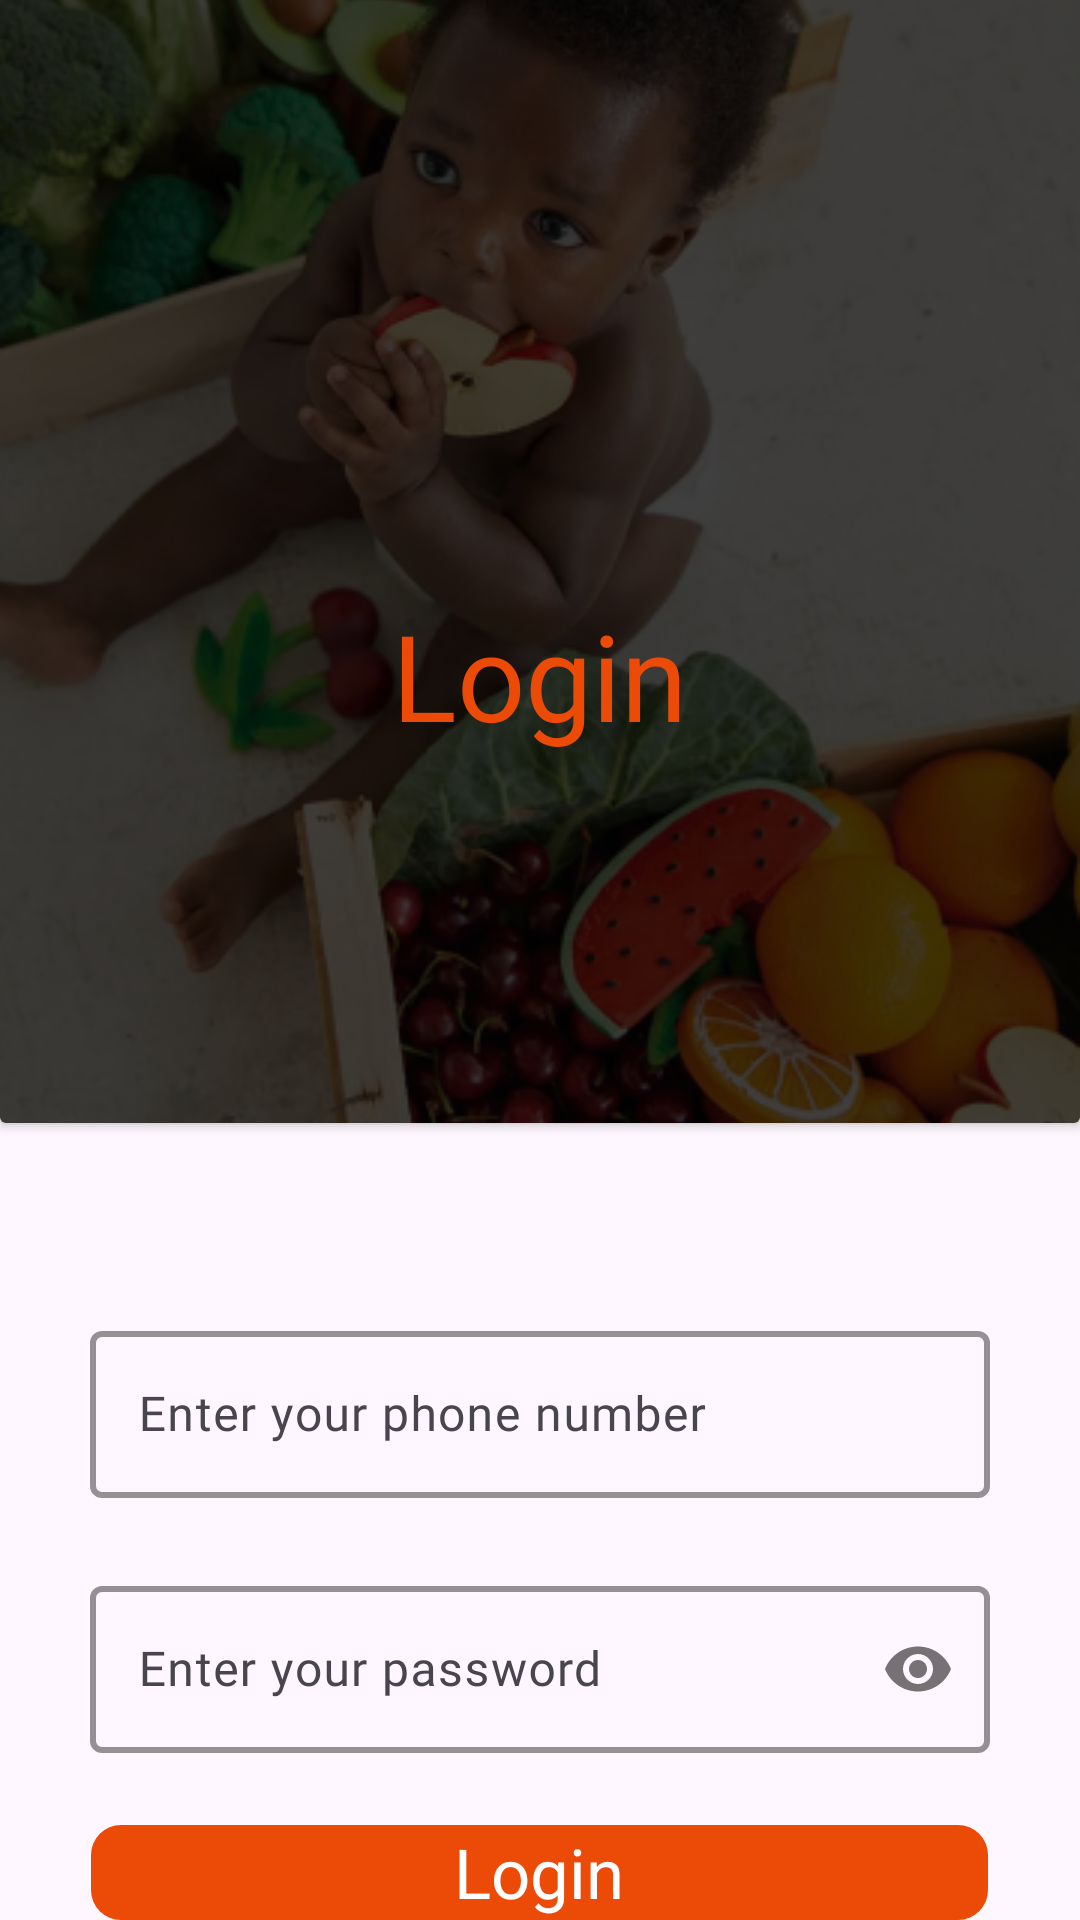

This screen was rendered from an Android layout file. Write that file and the resources it references.
<!-- AndroidManifest.xml: application theme Theme.Mwanga -->
<!-- res/layout/activity_log_in.xml -->
<?xml version="1.0" encoding="utf-8"?>
<RelativeLayout xmlns:android="http://schemas.android.com/apk/res/android"
    xmlns:app="http://schemas.android.com/apk/res-auto"
    xmlns:tools="http://schemas.android.com/tools"
    android:layout_width="match_parent"
    android:layout_height="match_parent"
    android:layout_marginBottom="16dp"
    tools:context=".auth.LogInActivity">
    <androidx.cardview.widget.CardView
        android:id="@+id/image_overlay"
        android:layout_width="match_parent"
        android:layout_height="414dp"
        android:layout_marginTop="-40dp"
        android:elevation="10dp"
        app:cardPreventCornerOverlap="true"
        android:foreground="@color/light_black">

        <ImageView
            android:id="@+id/roundedImageView"
            android:layout_width="match_parent"
            android:layout_height="match_parent"
            android:scaleType="centerCrop"
            android:src="@drawable/secondonboardingscreenimage" />
    </androidx.cardview.widget.CardView>

    <TextView
        android:id="@+id/title"
        android:layout_width="wrap_content"
        android:layout_height="wrap_content"
        android:layout_gravity="center_horizontal"
        android:layout_marginTop="238dp"
        android:layout_alignTop="@+id/image_overlay"
        android:fontFamily="@font/laila_semibold"
        android:text="Login"
        android:textColor="@color/main_color"
        android:textSize="40sp"
        android:layout_centerHorizontal="true"
        android:translationZ="4dp"/>

    <com.google.android.material.textfield.TextInputLayout
        android:id="@+id/nameLogIn"
        android:layout_width="300dp"
        android:layout_height="wrap_content"
        android:layout_gravity="center_horizontal"
        android:layout_marginTop="64dp"
        android:layout_centerHorizontal="true"
        android:layout_below="@+id/image_overlay"
        android:hint="@string/enter_your_phone_number"
        app:boxStrokeWidth="2dp"
        app:boxStrokeColor="@color/alt_black"
        app:hintTextColor="@color/main_color">

        <com.google.android.material.textfield.TextInputEditText
            android:id="@+id/tilName"
            android:layout_width="match_parent"
            android:layout_height="wrap_content"
            android:fontFamily="@font/inter_medium"
            android:inputType="phone" />

    </com.google.android.material.textfield.TextInputLayout>

    <com.google.android.material.textfield.TextInputLayout
        android:id="@+id/passwordLogIn"
        android:layout_width="300dp"
        android:layout_height="wrap_content"
        android:layout_below="@+id/nameLogIn"
        android:layout_centerHorizontal="true"
        android:layout_gravity="center_horizontal"
        android:layout_marginTop="24dp"
        android:hint="@string/enter_your_password"
        app:boxStrokeColor="@color/alt_black"
        app:boxStrokeWidth="2dp"
        app:hintTextColor="@color/main_color"
        app:passwordToggleEnabled="true">

        <com.google.android.material.textfield.TextInputEditText
            android:id="@+id/tilPassword"
            android:layout_width="match_parent"
            android:layout_height="wrap_content"
            android:fontFamily="@font/inter_medium"
            android:inputType="textPassword" />

    </com.google.android.material.textfield.TextInputLayout>

    <TextView
        android:id="@+id/bt_login"
        android:layout_width="wrap_content"
        android:layout_height="wrap_content"
        android:text="Login"
        android:textSize="23sp"
        android:textColor="@color/white"
        android:fontFamily="@font/ubuntu_light"
        android:layout_gravity="center_horizontal"
        android:layout_centerHorizontal="true"
        android:layout_below="@+id/passwordLogIn"
        android:gravity="center_horizontal|center_vertical"
        android:layout_marginTop="24dp"
        android:background="@drawable/large_rectangle_bg"/>


</RelativeLayout>
<!-- resources referenced by this layout -->
<resources>
  <color name="alt_black">#161010</color>
  <color name="light_black">#BF000000</color>
  <color name="main_color">#EB4B06</color>
  <color name="white">#FFFFFFFF</color>
  <!-- drawable large_rectangle_bg (drawable) -->
  <?xml version="1.0" encoding="utf-8"?>
  <shape xmlns:android="http://schemas.android.com/apk/res/android">
  
      <corners android:radius="10dp" />
      <size
          android:width="299dp"
          android:height="49dp" />
      <solid android:color="@color/main_color" />
  </shape>
  <!-- drawable secondonboardingscreenimage: png bitmap (drawable, 352430 bytes) -->
  <string name="enter_your_password" translatable="false">Enter your password</string>
  <string name="enter_your_phone_number" translatable="false">Enter your phone number</string>
  <style name="Theme.Mwanga" parent="Base.Theme.Mwanga" />
  <style name="Base.Theme.Mwanga" parent="Theme.Material3.Light.NoActionBar">
          
          
          <item name="android:navigationBarColor">@android:color/transparent</item>
          <item name="android:statusBarColor">@android:color/tertiary_text_light</item>
          <item name="android:windowLightStatusBar">true</item>
          <item name="android:windowTranslucentStatus">true</item>
          <item name="textAppearanceTitleMedium">@style/TextAppearance.App.TitleMedium</item>
          <item name="extendedFloatingActionButtonStyle">
              @style/Widget.App.ExtendedFloatingActionButton
          </item>
      </style>
  <style name="TextAppearance.App.TitleMedium" parent="TextAppearance.Material3.TitleMedium">
          <item name="fontFamily">@font/laila_semibold</item>
          <item name="android:fontFamily">@font/laila_semibold</item>
          <item name="android:textSize">25sp</item>
      </style>
  <style name="Widget.App.ExtendedFloatingActionButton" parent="Widget.Material3.ExtendedFloatingActionButton.Icon.Primary">
          <item name="materialThemeOverlay">@style/ThemeOverlay.App.FloatingActionButton</item>
      </style>
  <style name="ThemeOverlay.App.FloatingActionButton" parent="">
          <item name="colorContainer">@color/main_color</item>
          <item name="colorOnContainer">@color/black</item>
          <item name="fontFamily">@font/ubuntu_regular</item>
      </style>
  <color name="black">#000000</color>
</resources>
